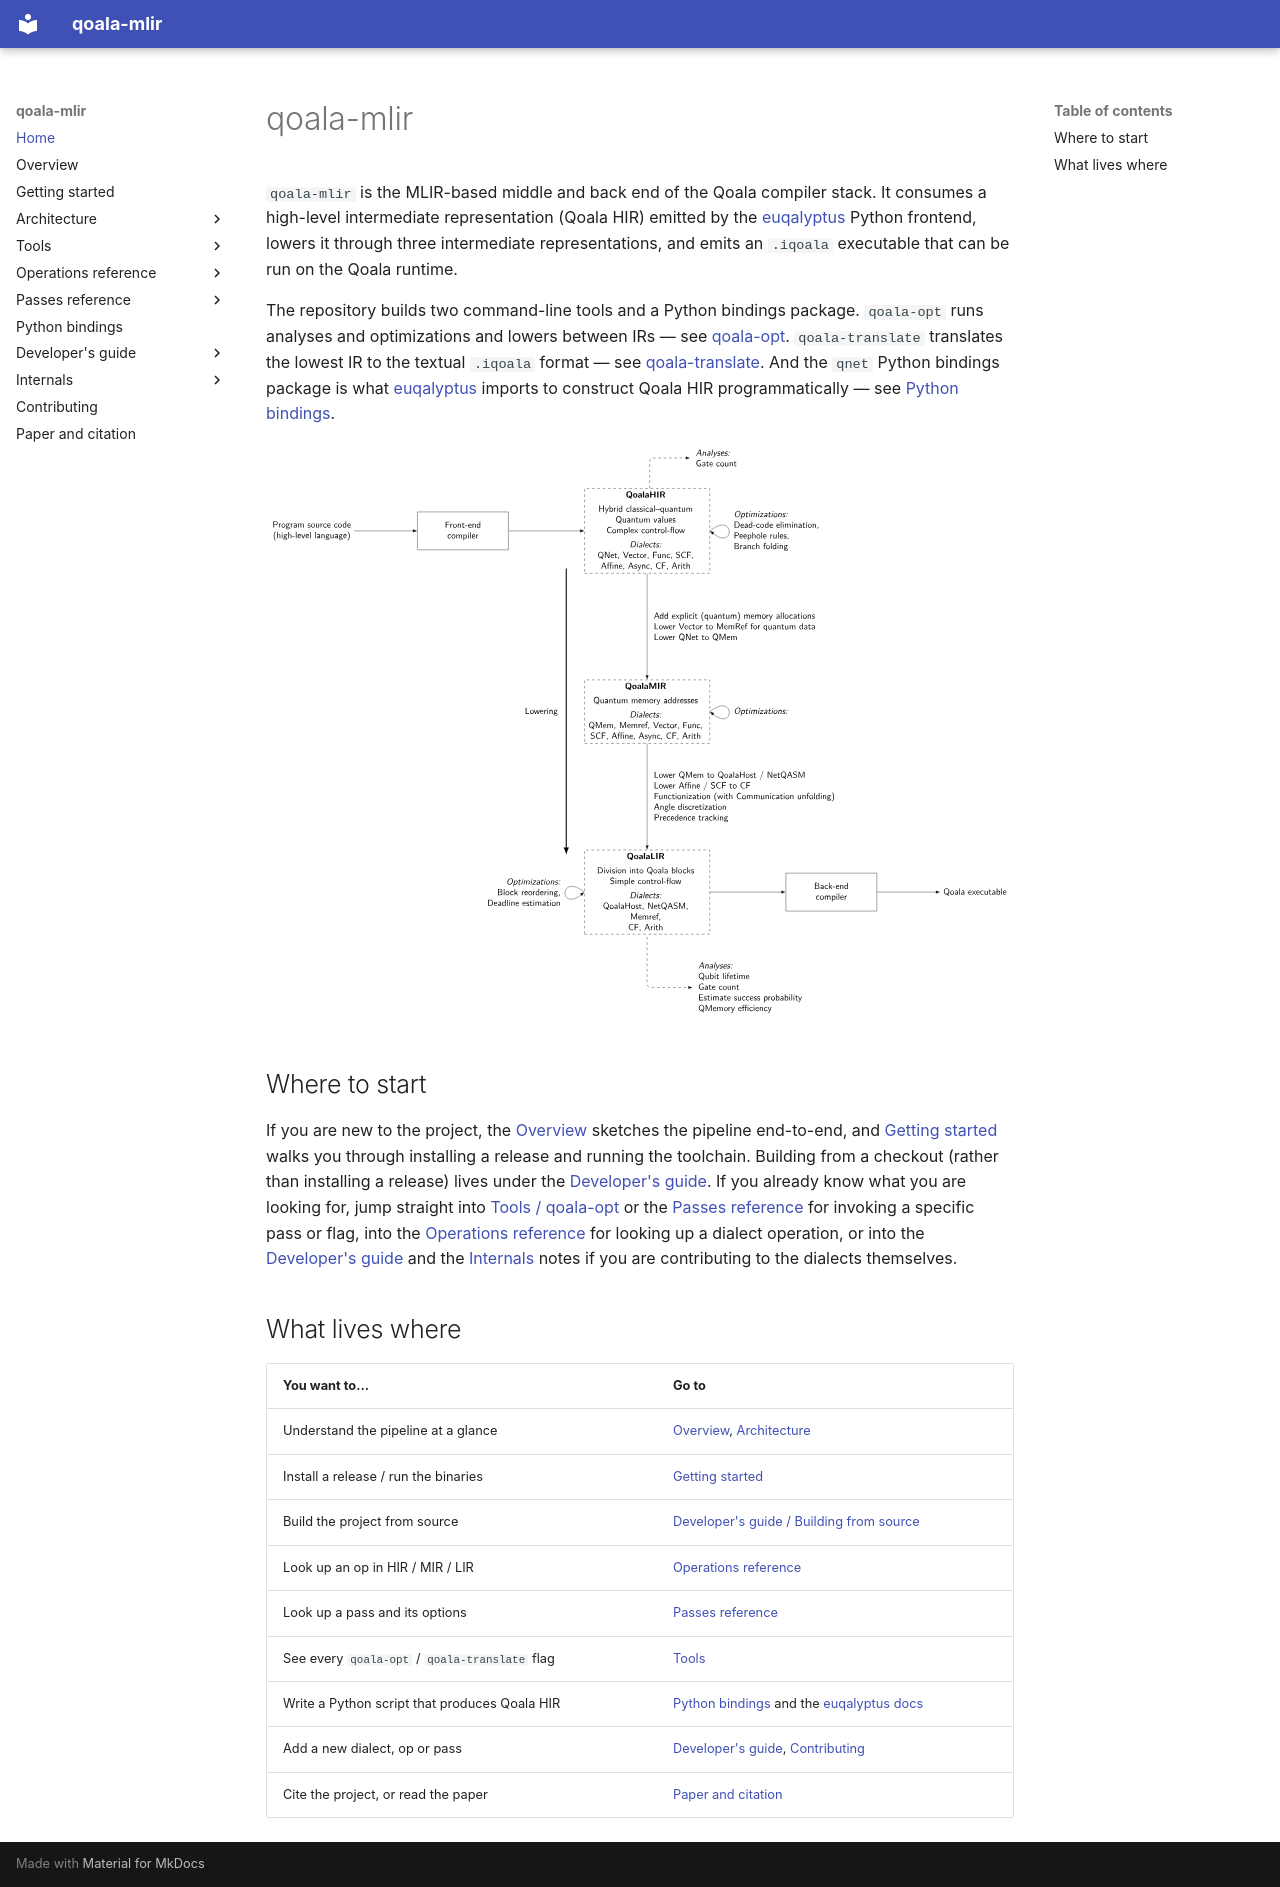

repository: SoftwareQuTech/qoala-mlir · page: index.html · generator: mkdocs

# qoala-mlir

`qoala-mlir` is the MLIR-based middle and back end of the Qoala compiler stack. It consumes a high-level intermediate representation (Qoala HIR) emitted by the [euqalyptus](https://softwarequtech.github.io/euqalyptus/) Python frontend, lowers it through three intermediate representations, and emits an `.iqoala` executable that can be run on the Qoala runtime.

The repository builds two command-line tools and a Python bindings package. `qoala-opt` runs analyses and optimizations and lowers between IRs — see [qoala-opt](tools/qoala-opt.md). `qoala-translate` translates the lowest IR to the textual `.iqoala` format — see [qoala-translate](tools/qoala-translate.md). And the `qnet` Python bindings package is what [euqalyptus](https://softwarequtech.github.io/euqalyptus/) imports to construct Qoala HIR programmatically — see [Python bindings](bindings.md).

![Big picture: full pipeline](assets/figures/pipeline-overview.svg)

## Where to start

If you are new to the project, the [Overview](overview.md) sketches the pipeline end-to-end, and [Getting started](getting-started.md) walks you through installing a release and running the toolchain. Building from a checkout (rather than installing a release) lives under the [Developer's guide](developer-guide/build-from-source.md). If you already know what you are looking for, jump straight into [Tools / qoala-opt](tools/qoala-opt.md) or the [Passes reference](passes/index.md) for invoking a specific pass or flag, into the [Operations reference](reference/index.md) for looking up a dialect operation, or into the [Developer's guide](developer-guide/working-with-mlir.md) and the [Internals](internals/functionize.md) notes if you are contributing to the dialects themselves.

## What lives where

| You want to… | Go to |
| --- | --- |
| Understand the pipeline at a glance | [Overview](overview.md), [Architecture](architecture/index.md) |
| Install a release / run the binaries | [Getting started](getting-started.md) |
| Build the project from source | [Developer's guide / Building from source](developer-guide/build-from-source.md) |
| Look up an op in HIR / MIR / LIR | [Operations reference](reference/index.md) |
| Look up a pass and its options | [Passes reference](passes/index.md) |
| See every `qoala-opt` / `qoala-translate` flag | [Tools](tools/index.md) |
| Write a Python script that produces Qoala HIR | [Python bindings](bindings.md) and the [euqalyptus docs](https://softwarequtech.github.io/euqalyptus/) |
| Add a new dialect, op or pass | [Developer's guide](developer-guide/working-with-mlir.md), [Contributing](contributing.md) |
| Cite the project, or read the paper | [Paper and citation](citation.md) |
